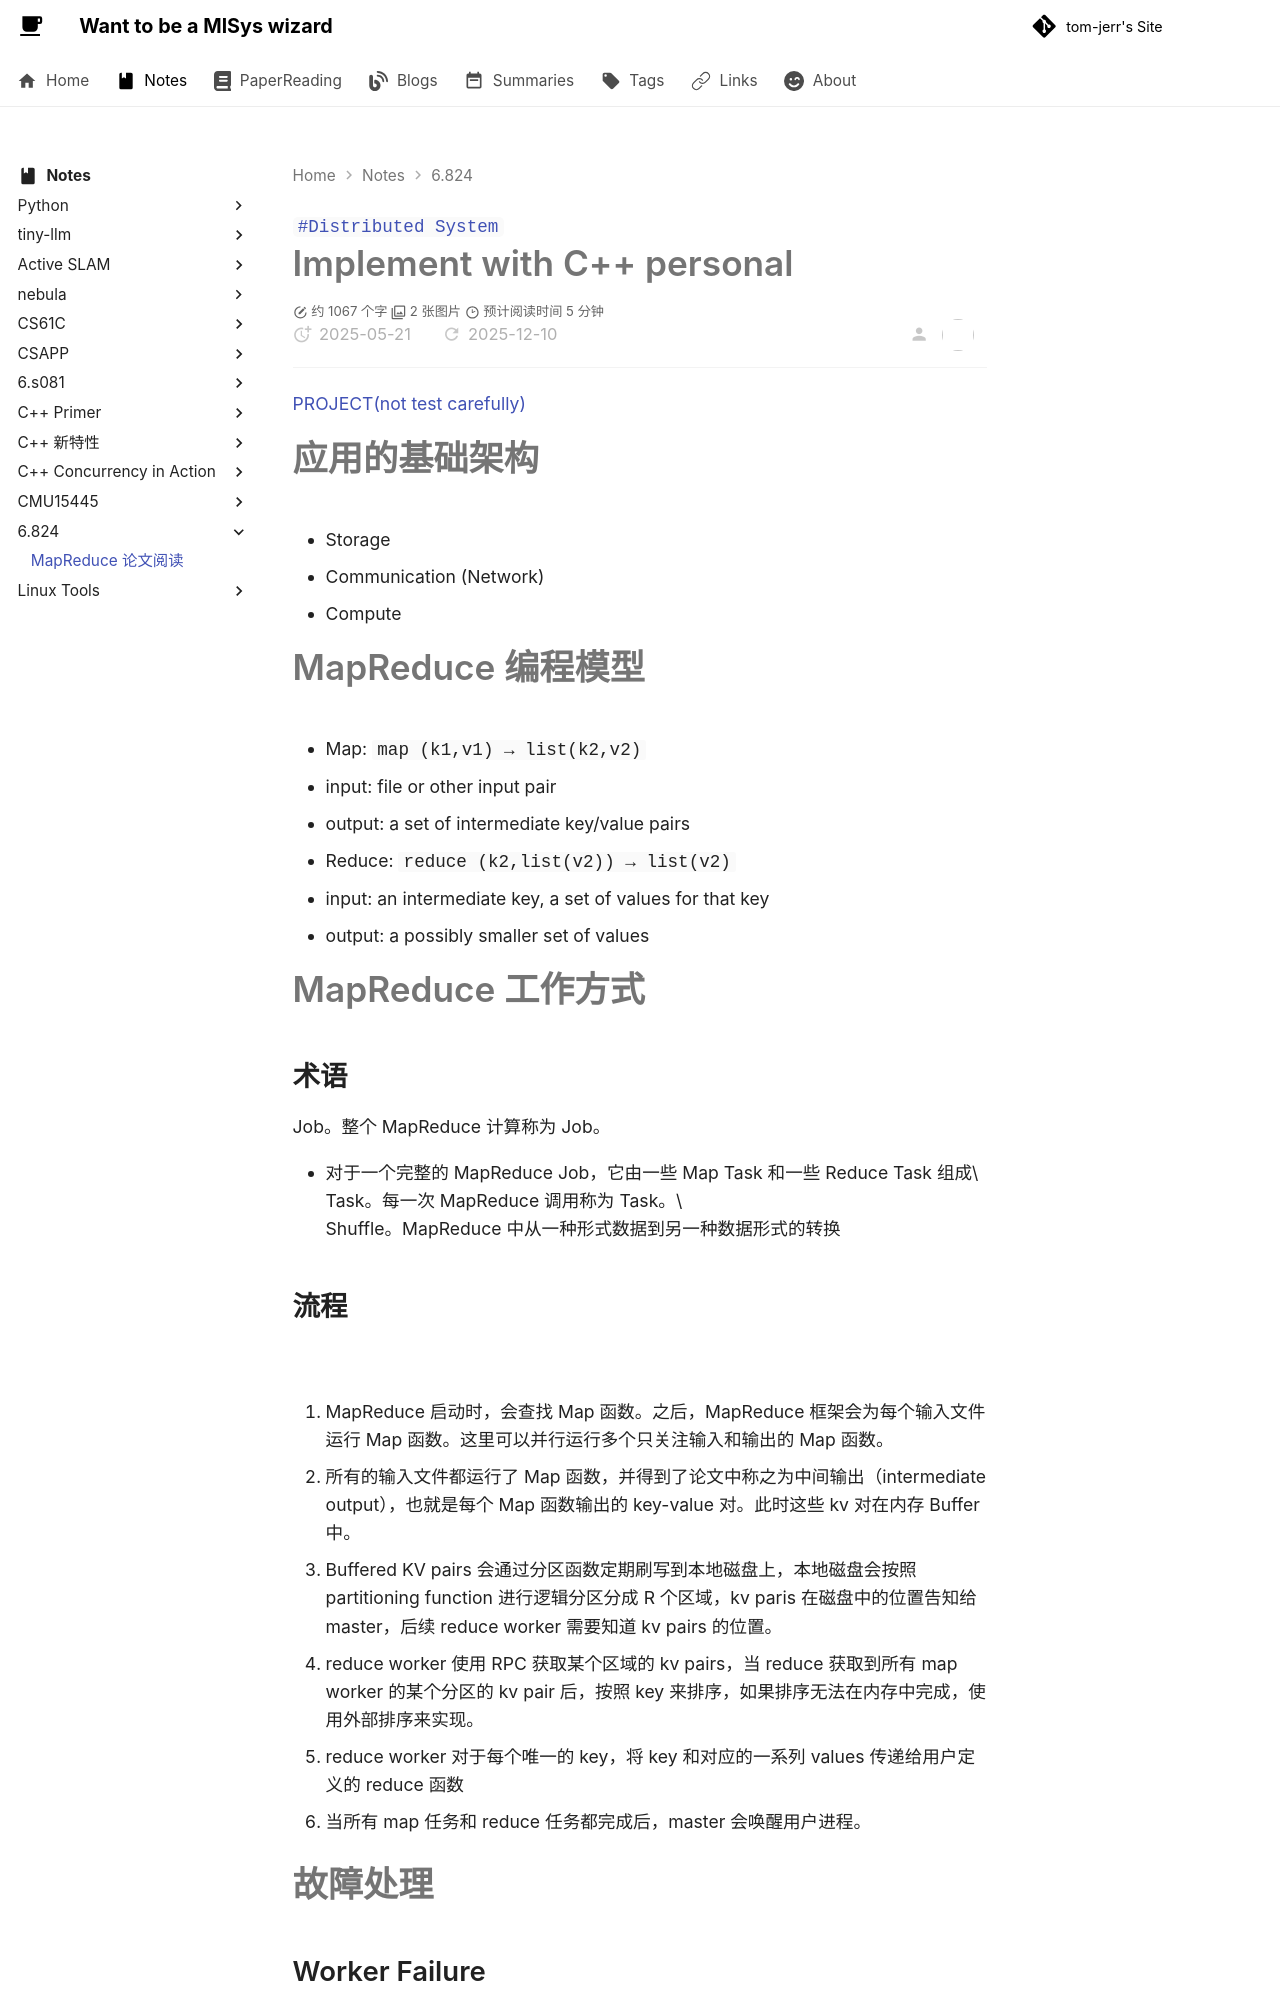

repository: tom-jerr/tom-jerr.github.io · page: notes/6.824/MapReduce/index.html · generator: mkdocs

---

title: MapReduce
created: 2025-05-21
update:
comments: true
description: MapReduce 论文笔记
katex: true
tags:

- Distributed System

# categories: Project

---

# Implement with C++ personal

[PROJECT(not test carefully)](https://github.com/tom-jerr/MapReduce)

# 应用的基础架构

- Storage
- Communication (Network)
- Compute

# MapReduce 编程模型

- Map: `map (k1,v1) → list(k2,v2)`
  - input: file or other input pair
  - output: a set of intermediate key/value pairs
- Reduce: `reduce (k2,list(v2)) → list(v2)`
  - input: an intermediate key, a set of values for that key
  - output: a possibly smaller set of values

# MapReduce 工作方式

## 术语

Job。整个 MapReduce 计算称为 Job。

- 对于一个完整的 MapReduce Job，它由一些 Map Task 和一些 Reduce Task 组成\
  Task。每一次 MapReduce 调用称为 Task。\
  Shuffle。MapReduce 中从一种形式数据到另一种数据形式的转换
